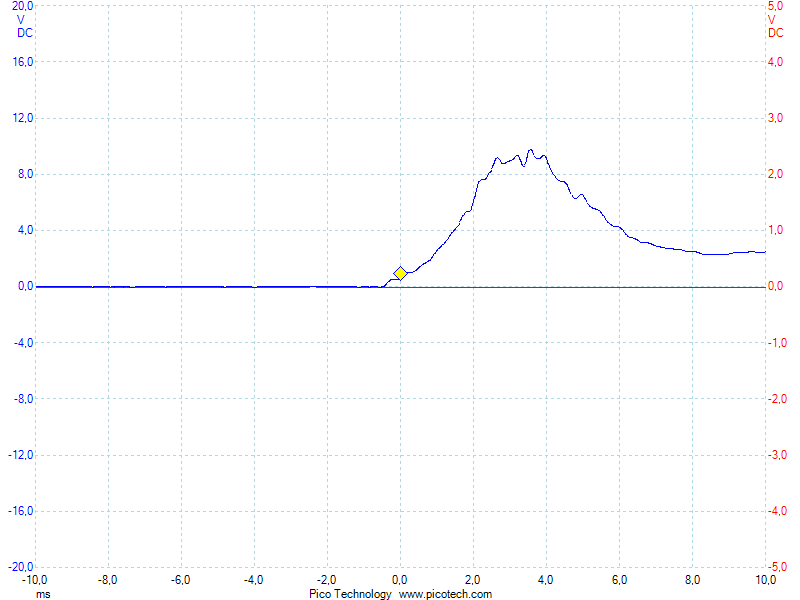

The table this chart was drawn from, first rows:
Zeit, Kanal A, Kanal B
(ms), (V), (V)
-10, 0.01648, 0.00000000
-10, 0.01648, 0.00000000
-9.999, 0.01404, 0.00000000
-9.997, 0.01404, 0.00000000
-9.994, 0.01404, 0.00000000
-9.991, 0.01404, 0.00000000
-9.989, 0.01404, 0.00000000
-9.986, 0.01404, 0.00000000
-9.984, 0.01099, 0.00000000
-9.981, 0.01099, 0.00000000
-9.979, 0.01099, 0.00000000
-9.976, 0.01099, 0.00000000
-9.974, 0.01099, 0.00000000
-9.971, 0.01099, 0.00000000
-9.968, 0.01404, 0.00000000
-9.966, 0.01404, 0.00000000
-9.963, 0.01648, 0.00000000
-9.961, 0.01648, 0.00000000
-9.958, 0.01404, 0.00000000
-9.956, 0.01404, 0.00000000
-9.953, 0.01404, 0.00000000
-9.95, 0.01404, 0.00000000
-9.948, 0.01099, 0.00000000
-9.945, 0.008545, 0.00000000
-9.943, 0.008545, 0.00000000
-9.94, 0.01099, 0.00000000
-9.938, 0.008545, 0.00000000
-9.935, 0.008545, 0.00000000
-9.933, 0.008545, 0.00000000
-9.93, 0.008545, 0.00000000
-9.927, 0.008545, 0.00000000
-9.925, 0.008545, 0.00000000
-9.922, 0.005493, 0.00000000
-9.92, 0.005493, 0.00000000
-9.917, 0.008545, 0.00000000
-9.915, 0.008545, 0.00000000
-9.912, 0.008545, 0.00000000
-9.91, 0.008545, 0.00000000
-9.907, 0.008545, 0.00000000
-9.904, 0.008545, 0.00000000
-9.902, 0.008545, 0.00000000
-9.899, 0.008545, 0.00000000
-9.897, 0.008545, 0.00000000
-9.894, 0.008545, 0.00000000
-9.892, 0.005493, 0.00000000
-9.889, 0.005493, 0.00000000
-9.886, 0.005493, 0.00000000
-9.884, 0.008545, 0.00000000
-9.881, 0.008545, 0.00000000
-9.879, 0.01099, 0.00000000
-9.876, 0.01099, 0.00000000
-9.874, 0.008545, 0.00000000
-9.871, 0.008545, 0.00000000
-9.869, 0.008545, 0.00000000
-9.866, 0.008545, 0.00000000
-9.863, 0.008545, 0.00000000
-9.861, 0.008545, 0.00000000
-9.858, 0.008545, 0.00000000
-9.856, 0.008545, 0.00000000
... 7,759 more rows
